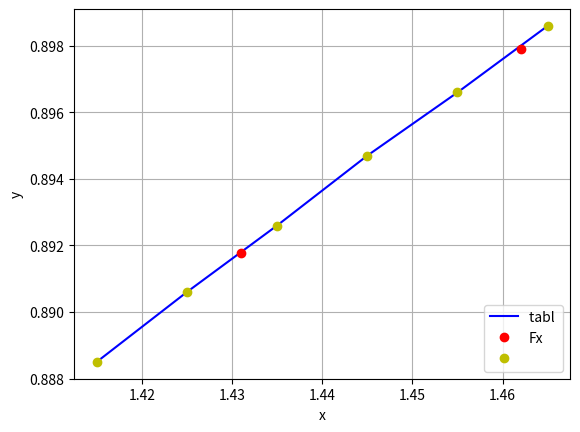

This figure's Python source:
import matplotlib.pyplot as plt 

import numpy as np 

import math 

#Варіант 1
x= [1.415,1.425,1.435,1.445,1.455,1.465] 

y= [0.8885,0.8906,0.8926,0.8947,0.8966,0.8986] 

h = x[1] - x[0] 

def dy(y,j): 

  m1 = [] 

  for i in range(len(y)): 

     m1.append(y[i] - y[i-1]) 

  m1.pop(0) 

  if j == 1: 

    return m1 

  else: 

    j-=1 

    return dy(m1,j)  

xNew1 = 1.431 

xNew2 = 1.462 

q1 = (xNew1-x[0])/h 

q2 = (xNew2 - x[5])/h 

Fx1 = y[0] + q1*dy(y,1)[0] + ((q1*(q1-1))/math.factorial(2)) * dy(y,2)[0] + ((q1*(q1-1)*(q1-2))/math.factorial(3))*dy(y,3)[0] + ((q1*(q1-1)*(q1-2)*(q1-3))/math.factorial(4)) * dy(y,4)[0] + ((q1*(q1-1)*(q1-2)*(q1-3)*(q1-4))/math.factorial(5)) * dy(y,5)[0] 

Fx2 = y[5] + q2*dy(y,1)[4] + ((q2*(q2+1))/math.factorial(2) )*dy(y,2)[3] + ((q2*(q2+1)*(q2+2))/math.factorial(3))*dy(y,3)[2] + ((q2*(q2+1)*(q2+2)*(q2+3))/math.factorial(4))*dy(y,4)[1] + ((q2*(q2+1)*(q2+2)*(q2+3)*(q2+4))/math.factorial(5))*dy(y,5)[0] 

print('first ', Fx1) 

print('second ', Fx2) 

newX = [1.431, 1.462] 

newY = [Fx1,Fx2] 

plt.grid(True)  

plt.plot(x, y, 'b')   

plt.plot(newX, newY, 'ro') 

plt.plot(x, y, 'yo') 

plt.xlabel('x')  

plt.ylabel('y')  

plt.title('')  

plt.legend(['tabl ','Fx','  ' ], loc='lower right') 

plt.show()